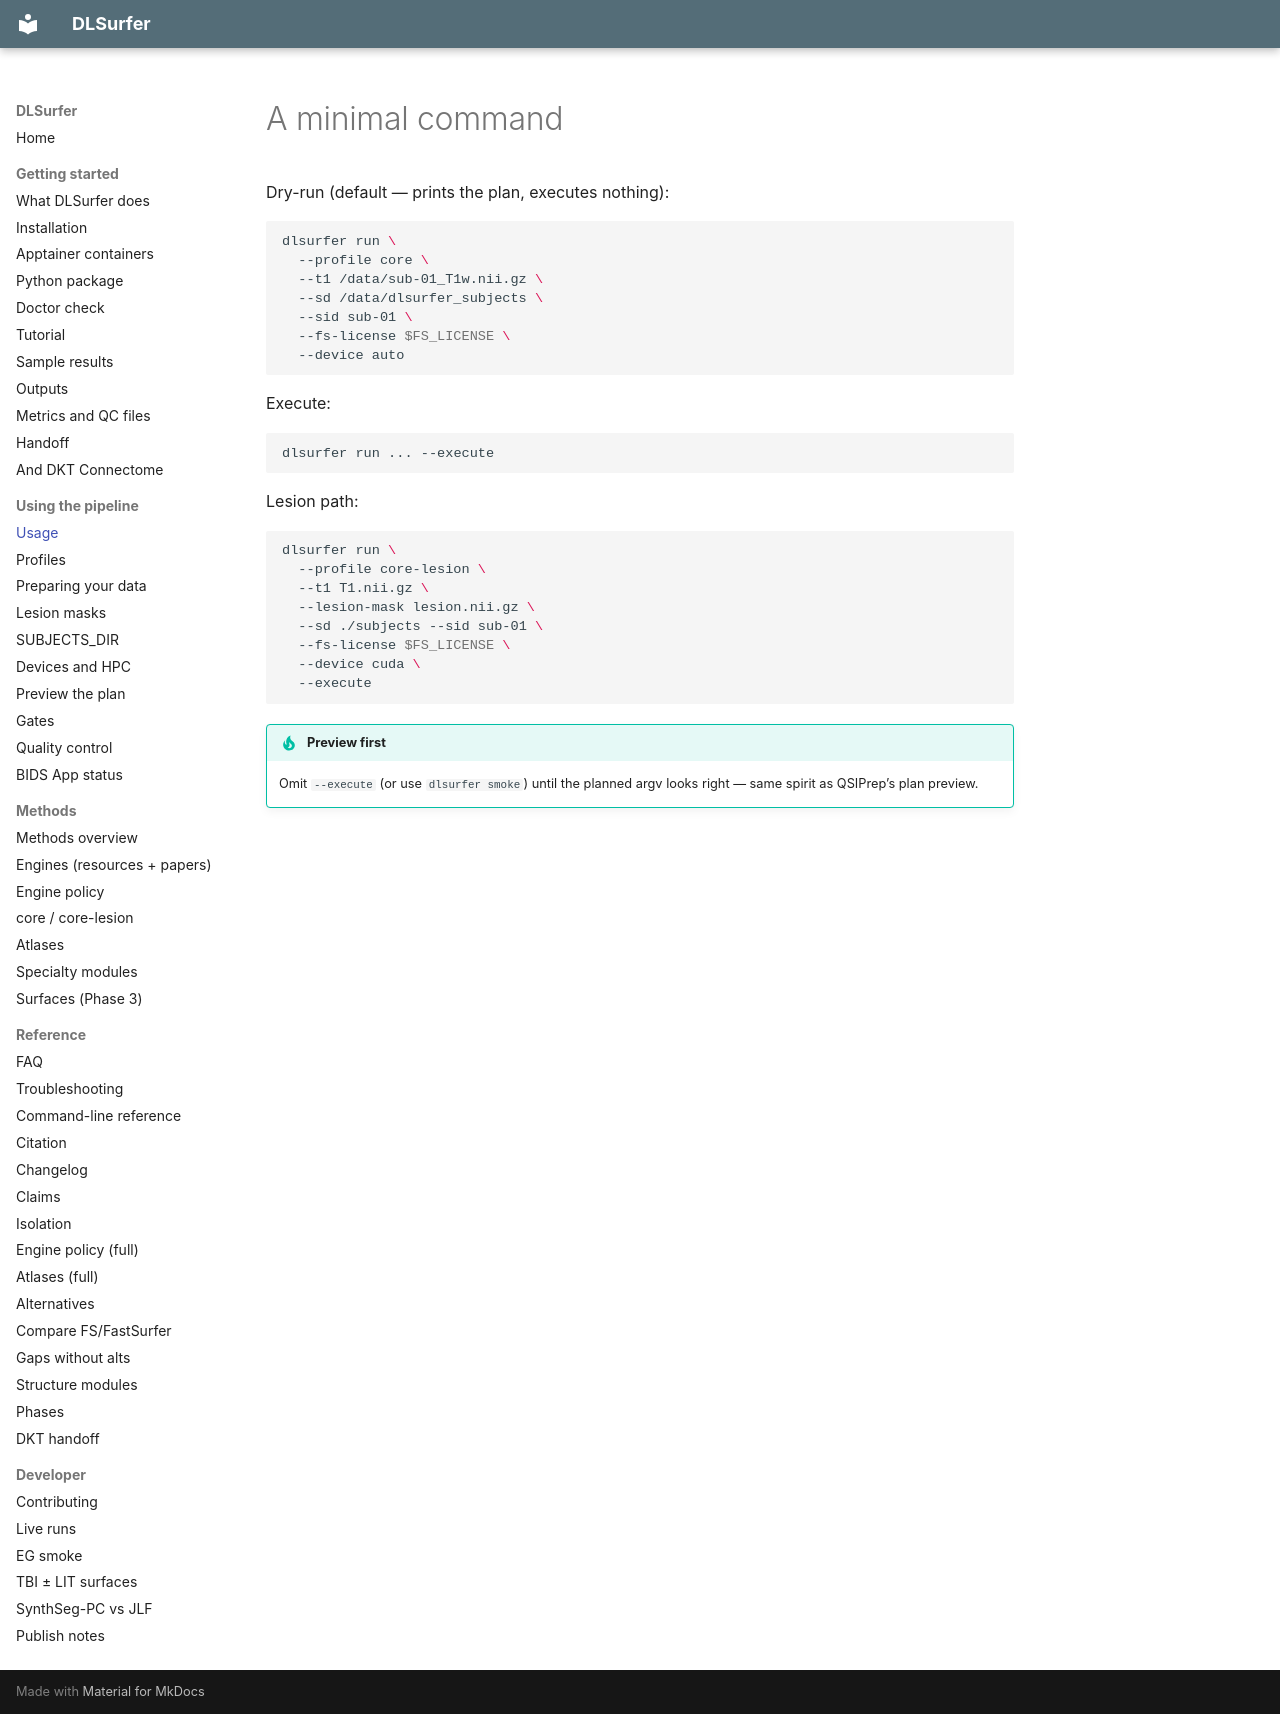

repository: phindagijimana/dlsurfer · page: usage/minimal/index.html · generator: mkdocs

# A minimal command

Dry-run (default — prints the plan, executes nothing):

```bash
dlsurfer run \
  --profile core \
  --t1 /data/sub-01_T1w.nii.gz \
  --sd /data/dlsurfer_subjects \
  --sid sub-01 \
  --fs-license $FS_LICENSE \
  --device auto
```

Execute:

```bash
dlsurfer run ... --execute
```

Lesion path:

```bash
dlsurfer run \
  --profile core-lesion \
  --t1 T1.nii.gz \
  --lesion-mask lesion.nii.gz \
  --sd ./subjects --sid sub-01 \
  --fs-license $FS_LICENSE \
  --device cuda \
  --execute
```

!!! tip "Preview first"
    Omit `--execute` (or use `dlsurfer smoke`) until the planned argv looks right — same spirit as QSIPrep’s plan preview.
